Run: headless pygame with SDL's dummy video driver; simulated clock (each Clock.tick advances the game by its frame time, no real sleeping); random seed 0; keys injected as events and as key.get_pressed() state; no mouse input.
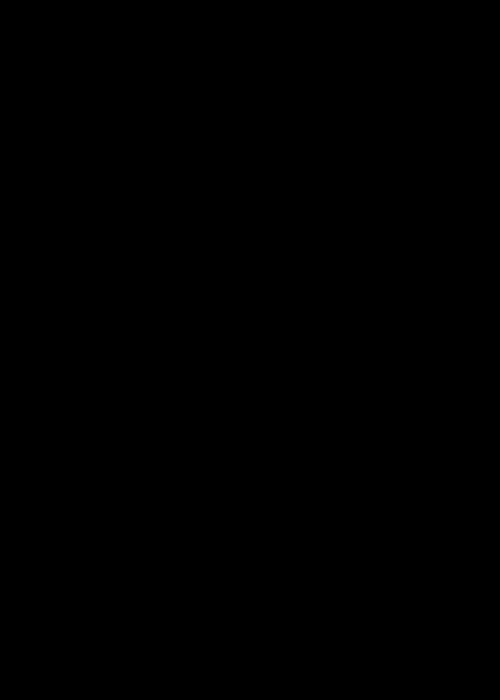
Frame 1 of 4 · flips 1–60 · no input
Frame 2 of 4 · flips 61–180 · tapped SPACE, RETURN · held RIGHT (→), D · screen unchanged from frame 1, image omitted
Frame 3 of 4 · flips 181–300 · held DOWN (↓), S · screen unchanged from frame 2, image omitted
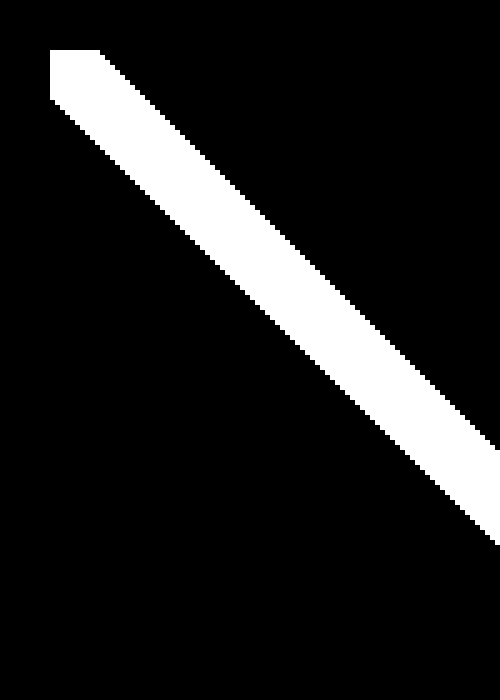
Frame 4 of 4 · flips 301–420 · held LEFT (←), A, UP (↑), W

The pygame program that drew these frames:

import pygame
pygame.init()
pygame.font.init()

#FIRST PRIORITY: Figure out how to switch between colors seamlessly
#SECOND PRIORITY: Space function

window_w = 500
window_h = 700
window = pygame.display.set_mode((window_w,window_h))#<--  #defining parameters for screen

redgame = False
bluegame = False
whitegame = False
yellowgame = False
maroongame = False
greengame = False
no_drawing = False
popping = False


pygame.display.set_caption("Draw!")

#defining some colors:
WHITE = (255,255,255)
BLACK = (0,0,0)
DARK = (20,20,20)
RED = (255,0,0)
GREEN = (0,255,0)
BLUE = (0,0,255)
YELLOW = (255,255,0)
GRAY =  (128,128,128)
MAROON = (128,0,0)
color = BLACK

#attributes of our drawing square:
x=50
y=50 
width = 50
height = 50
vel = 5

#font = pygame.font.SysFont('Arial', 100, bold=False, italic=False)
def message(msg, color):
	screen_text = font.render(msg, True, color)
	text_rect = screen_text.get_rect(center=(window_w/2, window_h/2))
	window.blit(screen_text, text_rect)


def pause():
	paused = True
	while paused:
		for event in pygame.event.get():
			if event.type == pygame.QUIT:
				pygame.quit()
				quit()
			if event.type == pygame.KEYDOWN:
				if event.key == pygame.K_c: #if the user presses c, continue the drawing
					paused = False


'''
while no_drawing:
	pygame.draw.rect(window, BLACK, (x, y, width, height)) 
	pygame.display.update()
	for event in pygame.event.get():
		if event.type == pygame.QUIT:
			pygame.quit()
		if event.type == pygame.KEYDOWN:
			if event.key == pygame.K_c:
				no_drawing = False
		if keys[pygame.K_LEFT]:
			x -= vel #if the left arrow key is pressed, move left
		if keys[pygame.K_RIGHT]:
			x += vel #if the right arrow key is pressed, move right
		if keys[pygame.K_UP]:
			y -= vel #if the up arrow key is pressed, move up
		if keys[pygame.K_DOWN]:
			y += vel #if the down arrow key is pressed, move down
'''

run = True
while run:
	pygame.time.delay(50)

	for event in pygame.event.get():
		if event.type == pygame.QUIT:
			run = False

	keys = pygame.key.get_pressed()
	


	if keys[pygame.K_p]:
		pause() #if user presses p, run the pause function
	if keys[pygame.K_SPACE]:
		no_drawing = True
		position = (x,y)
		pos = []
		pos.append(position)
		color = DARK



	if keys[pygame.K_LEFT]:
		x -= vel #if the left arrow key is pressed, move left
		position = (x,y)
		if no_drawing:
			pos.append(position)
			popping = True
			
	if keys[pygame.K_RIGHT]:
		x += vel #if the right arrow key is pressed, move right
		position = (x,y)
		if no_drawing:
			pos.append(position)
			popping = True
	if keys[pygame.K_UP]:
		y -= vel #if the up arrow key is pressed, move up
		position = (x,y)
		if no_drawing:
			pos.append(position)
			popping = True
	if keys[pygame.K_DOWN]:
		y += vel #if the down arrow key is pressed, move down
		position = (x,y)
		if no_drawing:
			pos.append(position)
			popping = True

	if keys[pygame.K_r]:
		no_drawing = False
		while popping:
			pygame.draw.rect(window, BLACK, (pos[0][0], pos[0][1], width, height))
			pos.pop(0)
			if len(pos)==0:
				popping = False
		color = RED #if user presses 'r', make the drawing color red
		
	if keys[pygame.K_b]:
		no_drawing = False
		while popping:
			pygame.draw.rect(window, BLACK, (pos[0][0], pos[0][1], width, height))
			pos.pop(0)
			if len(pos)==0:
				popping = False
		color = BLUE #if user presses 'b', make the drawing color blue

	if keys[pygame.K_w]:
		no_drawing = False
		while popping:
			pygame.draw.rect(window, BLACK, (pos[0][0], pos[0][1], width, height))
			pos.pop(0)
			if len(pos)==0:
				popping = False
		color = WHITE #if user presses 'w', make the drawing color white

	if keys[pygame.K_y]:
		no_drawing = False
		while popping:
			pygame.draw.rect(window, BLACK, (pos[0][0], pos[0][1], width, height))
			pos.pop(0)
			if len(pos)==0:
				popping = False
		color = YELLOW #if user presses 'y', make the drawing color yellow
	
	if keys[pygame.K_m]:
		no_drawing = False
		while popping:
			pygame.draw.rect(window, BLACK, (pos[0][0], pos[0][1], width, height))
			pos.pop(0)
			if len(pos)==0:
				popping = False
		color = MAROON #if user presses 'm', make the drawing color maroon
	
	if keys[pygame.K_g]:
		no_drawing = False
		while popping:
			pygame.draw.rect(window, BLACK, (pos[0][0], pos[0][1], width, height))
			pos.pop(0)
			if len(pos)==0:
				popping = False
		color = GREEN #if user presses 'g', make the drawing color green


	pygame.draw.rect(window, color, (x, y, width, height)) #make drawing color red
	pygame.display.update()
	
	



pygame.quit()
